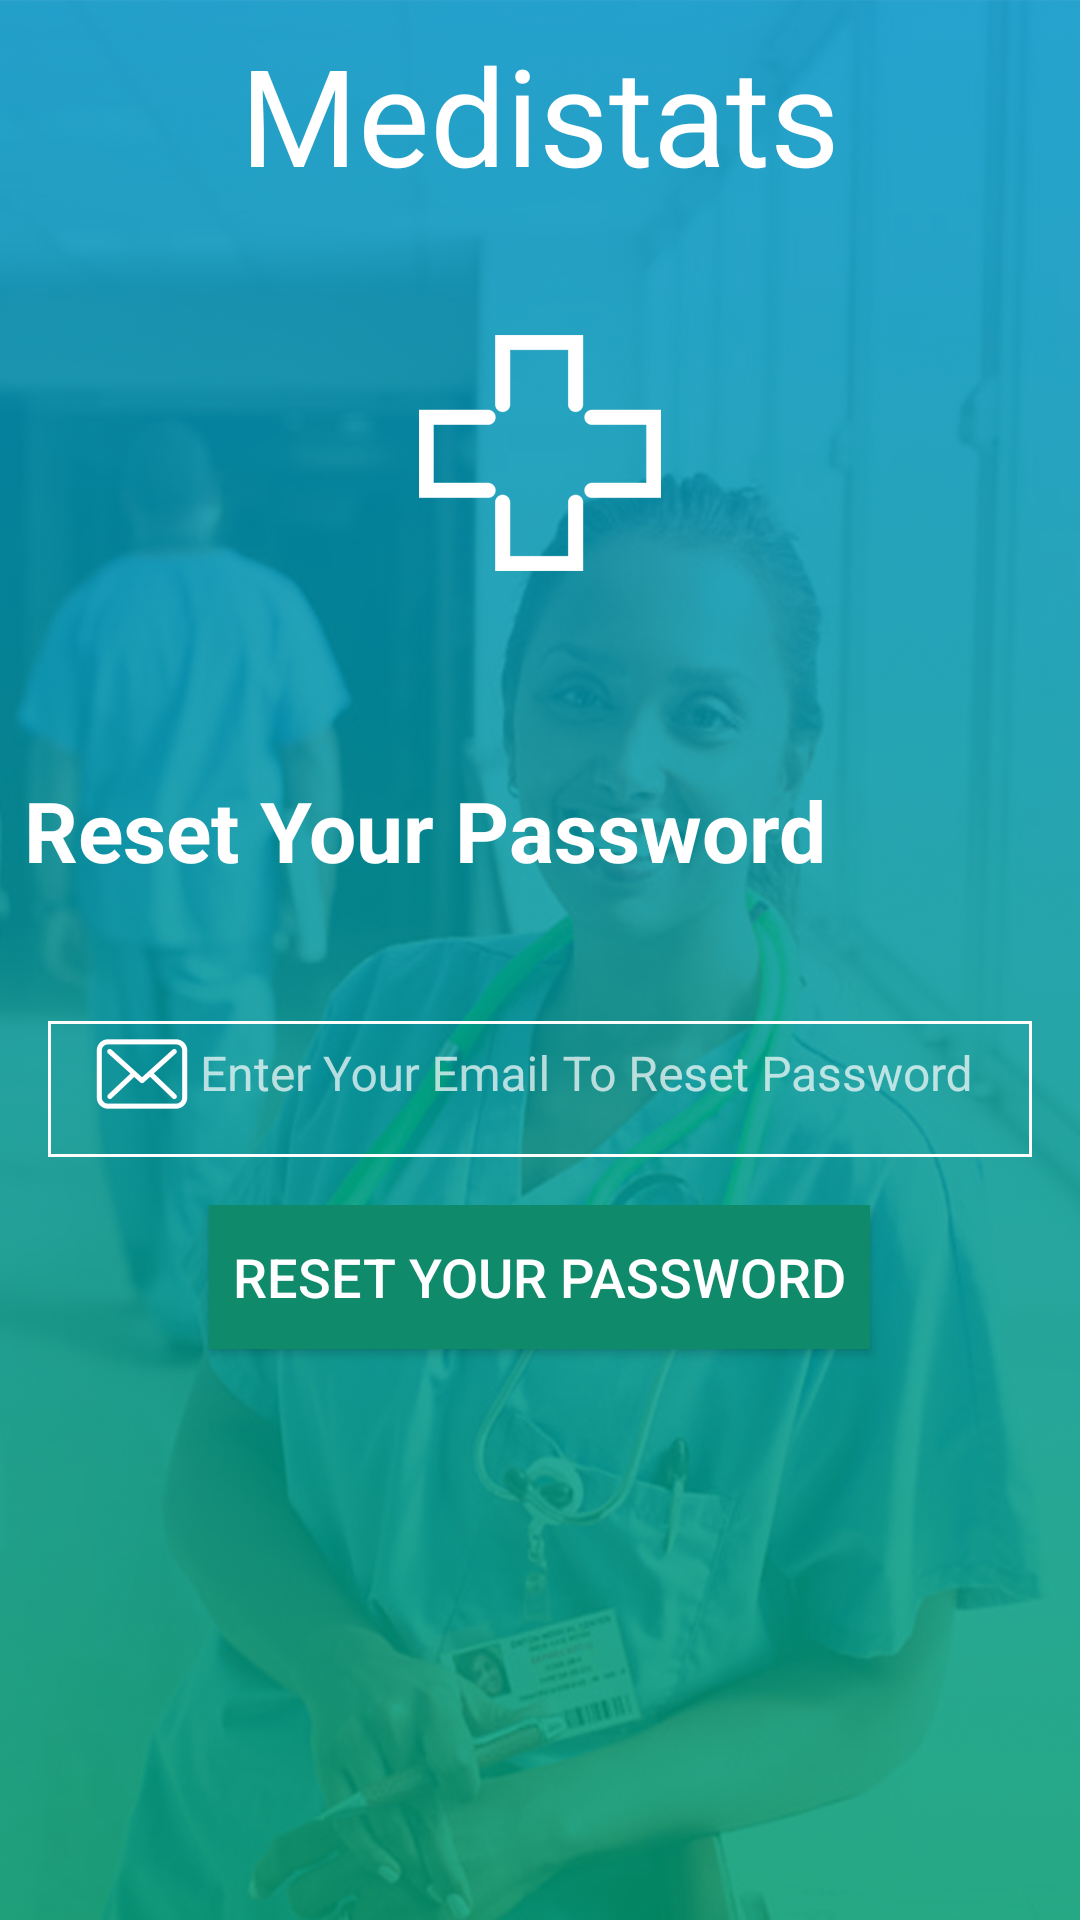

The Android layout XML behind this screen, and the referenced resources:
<!-- AndroidManifest.xml: application theme AppTheme -->
<!-- res/layout/forgetpassword.xml -->
<?xml version="1.0" encoding="utf-8"?>
<LinearLayout xmlns:android="http://schemas.android.com/apk/res/android"
    android:layout_width="match_parent"
    android:layout_height="match_parent"
    android:background="@drawable/main_bg"
    android:orientation="vertical">

    <TextView
        android:layout_width="wrap_content"
        android:layout_height="wrap_content"
        android:layout_gravity="center"
        android:padding="8dp"
        android:text="@string/app_name"
        android:textColor="@color/white"
        android:textSize="45sp" />

    <ImageView
        android:layout_width="wrap_content"
        android:layout_height="150dp"
        android:layout_gravity="center_horizontal"
        android:layout_marginBottom="24dp"
        android:contentDescription="@string/cross"
        android:src="@drawable/logo0" />

    <TextView
        android:layout_width="wrap_content"
        android:layout_height="wrap_content"
        android:padding="8dp"
        android:text="@string/pass_res"
        android:textColor="@color/white"
        android:textSize="28sp"
        android:textStyle="bold" />

    <android.support.design.widget.TextInputLayout
        android:layout_width="match_parent"
        android:layout_height="wrap_content"
        android:padding="16dp">

        <EditText
            android:id="@+id/user_name"
            android:layout_width="match_parent"
            android:layout_height="wrap_content"
            android:background="@drawable/rectangleborder"
            android:drawableLeft="@drawable/email"
            android:drawablePadding="4dp"
            android:drawableStart="@drawable/email"
            android:hint="@string/pass_res_mail"
            android:inputType="textEmailAddress"
            android:padding="16dp"
            android:textSize="16sp" />
    </android.support.design.widget.TextInputLayout>

    <LinearLayout
        android:layout_width="match_parent"
        android:layout_height="match_parent"
        android:orientation="horizontal">

        <Space
            android:layout_width="0dp"
            android:layout_height="1dp"
            android:layout_weight="1"></Space>

        <android.support.v7.widget.AppCompatButton
            android:id="@+id/submit"
            android:layout_width="wrap_content"
            android:layout_height="wrap_content"
            android:gravity="center"
            android:padding="8dp"
            android:text="@string/pass_res"
            android:textAllCaps="true"
            android:textSize="18sp"
            android:background="@color/colorPrimary"/>

        <Space
            android:layout_width="0dp"
            android:layout_height="1dp"
            android:layout_weight="1"></Space>
    </LinearLayout>
</LinearLayout>
<!-- resources referenced by this layout -->
<resources>
  <color name="colorPrimary">#0F8A6B</color>
  <color name="white">#FFFFFF</color>
  <!-- drawable email: png bitmap (drawable-hdpi, 4222 bytes) -->
  <!-- drawable logo0: png bitmap (drawable, 23673 bytes) -->
  <!-- drawable main_bg: jpg bitmap (drawable-hdpi, 138671 bytes) -->
  <!-- drawable rectangleborder (drawable) -->
  <layer-list xmlns:android="http://schemas.android.com/apk/res/android">
  <item android:top="10dp">
      <shape
          xmlns:android="http://schemas.android.com/apk/res/android"
          android:shape="rectangle">
          <stroke android:width="1dip" android:color="@color/white"/>
          <padding
              android:bottom="5dp"
              android:left="5dp"
              android:right="5dp"
              android:top="5dp" />
      </shape>
  </item>
  </layer-list>
  <string name="app_name">Medistats</string>
  <string name="cross">Cross Image</string>
  <string name="pass_res">Reset Your Password</string>
  <string name="pass_res_mail">Enter Your Email To Reset Password</string>
  <style name="AppTheme" parent="Theme.AppCompat.NoActionBar">
          <item name="colorPrimary">@color/colorPrimary</item>
          <item name="colorPrimaryDark">@color/colorPrimaryDark</item>
          <item name="android:colorBackground">@color/ourColor</item>
          <item name="android:cacheColorHint">@color/ourColor</item>
          <item name="colorAccent">@color/colorAccent</item>
      </style>
  <color name="colorPrimaryDark">#0F8A6B</color>
  <color name="ourColor"> #00A3C8</color>
  <color name="colorAccent">#FF4081</color>
</resources>
